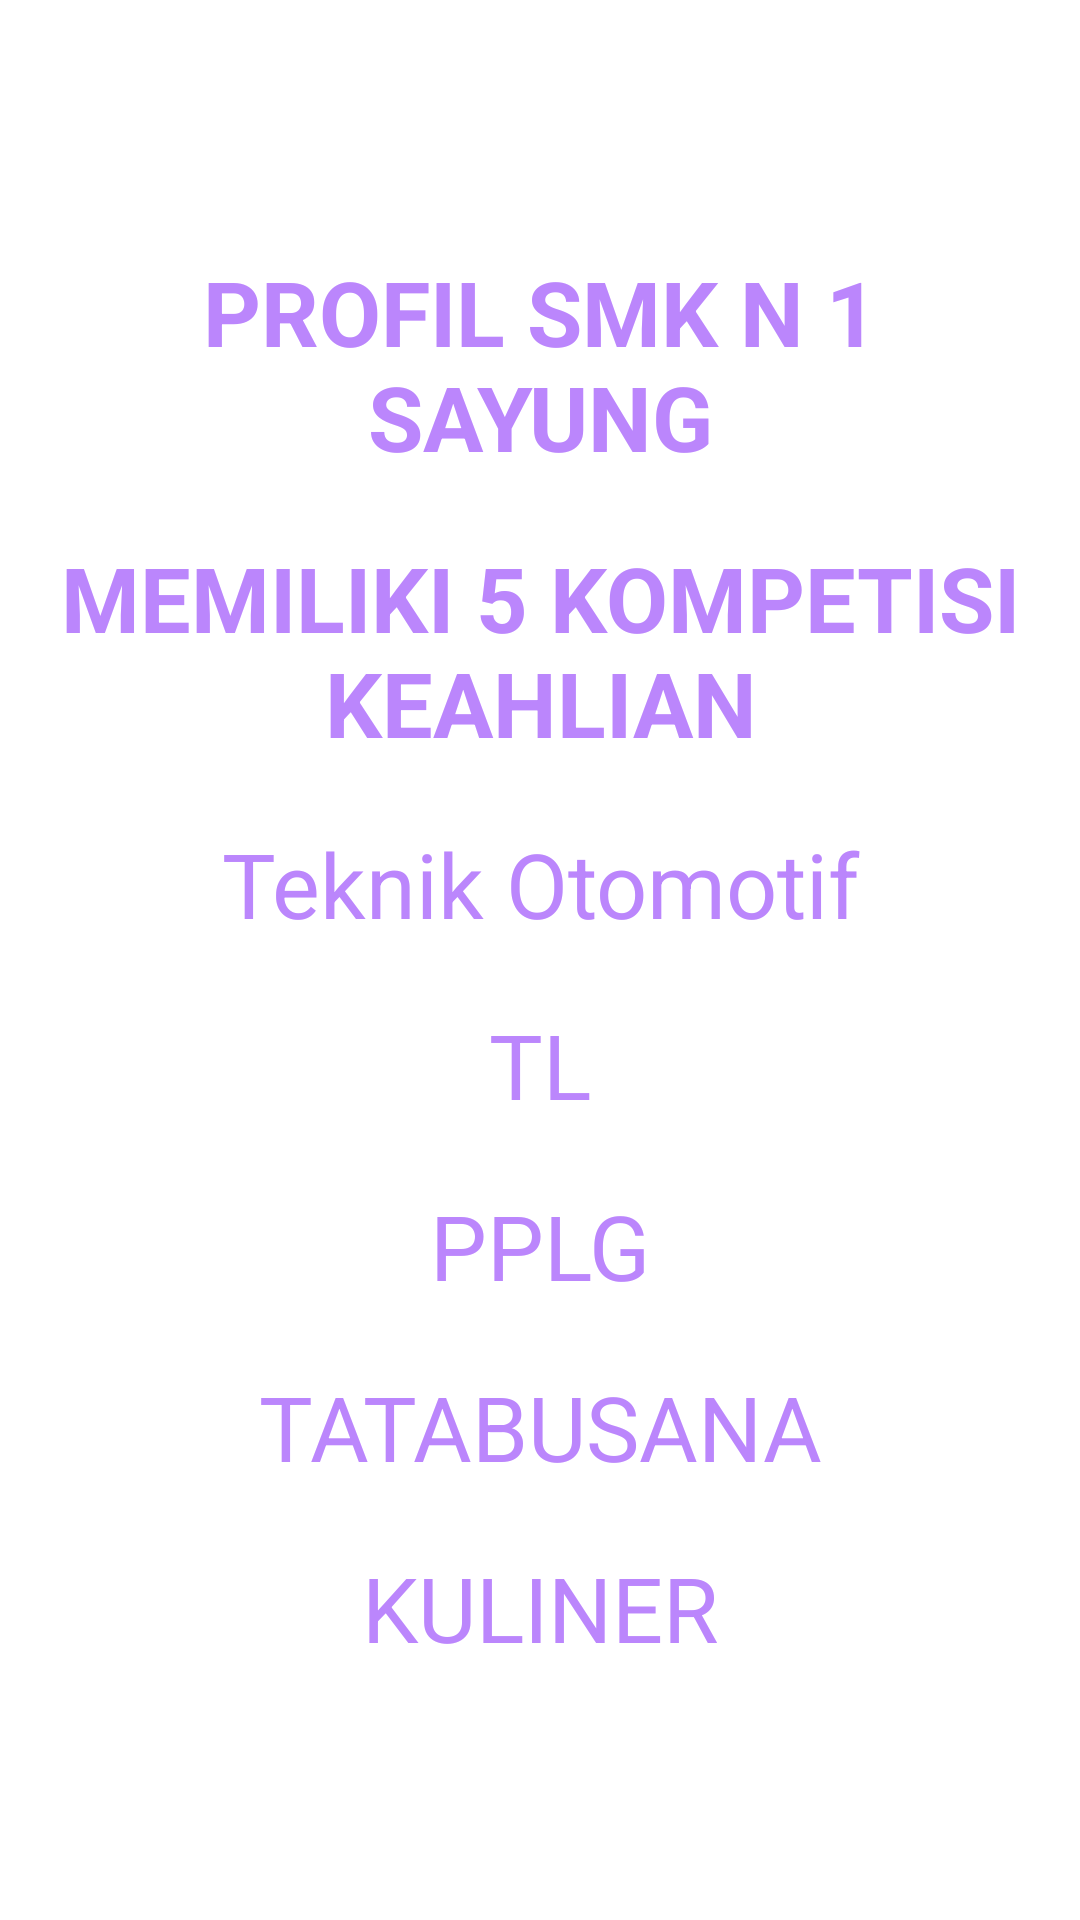

This screen was rendered from an Android layout file. Write that file and the resources it references.
<!-- AndroidManifest.xml: application theme Theme.Intentactivity_p -->
<!-- res/layout/activity_main3.xml -->
<?xml version="1.0" encoding="utf-8"?>
<LinearLayout xmlns:android="http://schemas.android.com/apk/res/android"
    xmlns:app="http://schemas.android.com/apk/res-auto"
    xmlns:tools="http://schemas.android.com/tools"
    android:layout_width="match_parent"
    android:layout_height="match_parent"
    android:gravity="center"
    android:orientation="vertical"
    tools:context=".MainActivity3">


    <TextView
        android:layout_margin="10dp"
        android:layout_width="match_parent"
        android:layout_height="wrap_content"
        android:text="PROFIL SMK N 1 SAYUNG"
        android:gravity="center_horizontal"
        android:textColor="@color/purple_200"
        android:textSize="30sp"
        android:textStyle="bold"/>

    <TextView
        android:layout_margin="10dp"
        android:layout_width="match_parent"
        android:layout_height="wrap_content"
        android:text="MEMILIKI 5 KOMPETISI KEAHLIAN"
        android:gravity="center_horizontal"
        android:textColor="@color/purple_200"
        android:textSize="30sp"
        android:textStyle="bold"/>

    <TextView
        android:layout_margin="10dp"
        android:layout_width="match_parent"
        android:layout_height="wrap_content"
        android:text="Teknik Otomotif"
        android:gravity="center_horizontal"
        android:textColor="@color/purple_200"
        android:textSize="30sp"/>

    <TextView
        android:layout_margin="10dp"
        android:layout_width="match_parent"
        android:layout_height="wrap_content"
        android:text="TL"
        android:gravity="center_horizontal"
        android:textColor="@color/purple_200"
        android:textSize="30sp"/>

    <TextView
        android:layout_margin="10dp"
        android:layout_width="match_parent"
        android:layout_height="wrap_content"
        android:text="PPLG"
        android:gravity="center_horizontal"
        android:textColor="@color/purple_200"
        android:textSize="30sp"/>

    <TextView
        android:layout_margin="10dp"
        android:layout_width="match_parent"
        android:layout_height="wrap_content"
        android:text="TATABUSANA"
        android:gravity="center_horizontal"
        android:textColor="@color/purple_200"
        android:textSize="30dp"/>

    <TextView
        android:layout_margin="10dp"
        android:layout_width="match_parent"
        android:layout_height="wrap_content"
        android:text="KULINER"
        android:gravity="center_horizontal"
        android:textColor="@color/purple_200"
        android:textSize="30dp"/>

</LinearLayout>
<!-- resources referenced by this layout -->
<resources>
  <style name="Theme.Intentactivity_p" parent="Theme.MaterialComponents.DayNight.DarkActionBar">
          
          <item name="colorPrimary">@color/purple_500</item>
          <item name="colorPrimaryVariant">@color/purple_700</item>
          <item name="colorOnPrimary">@color/white</item>
          
          <item name="colorSecondary">@color/teal_200</item>
          <item name="colorSecondaryVariant">@color/teal_700</item>
          <item name="colorOnSecondary">@color/black</item>
          
          <item name="android:statusBarColor">?attr/colorPrimaryVariant</item>
          
      </style>
  <!-- not gathered from this repository: default colours our renderer supplied (Android Studio template values) -->
  <color name="purple_200">#FFBB86FC</color>
  <color name="purple_500">#FF6200EE</color>
  <color name="purple_700">#FF3700B3</color>
  <color name="teal_200">#FF03DAC5</color>
  <color name="teal_700">#FF018786</color>
  <color name="black">#FF000000</color>
  <color name="white">#FFFFFFFF</color>
</resources>
